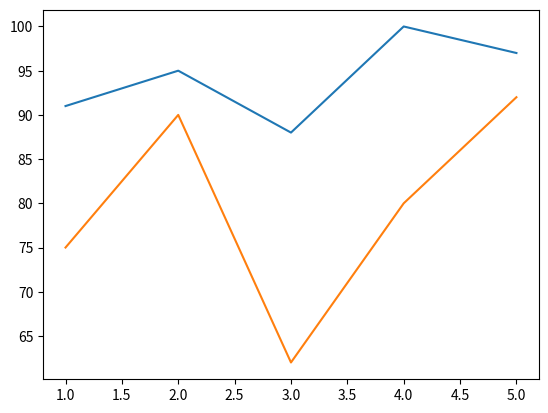

Write Python code to recreate this figure.
import matplotlib.pyplot as plt
x = [1,2,3,4,5]
ch=[91, 95, 88, 100, 97]
en=[75, 90, 62, 80, 92]
plt.plot(x, ch, x, en)
plt.show( )
